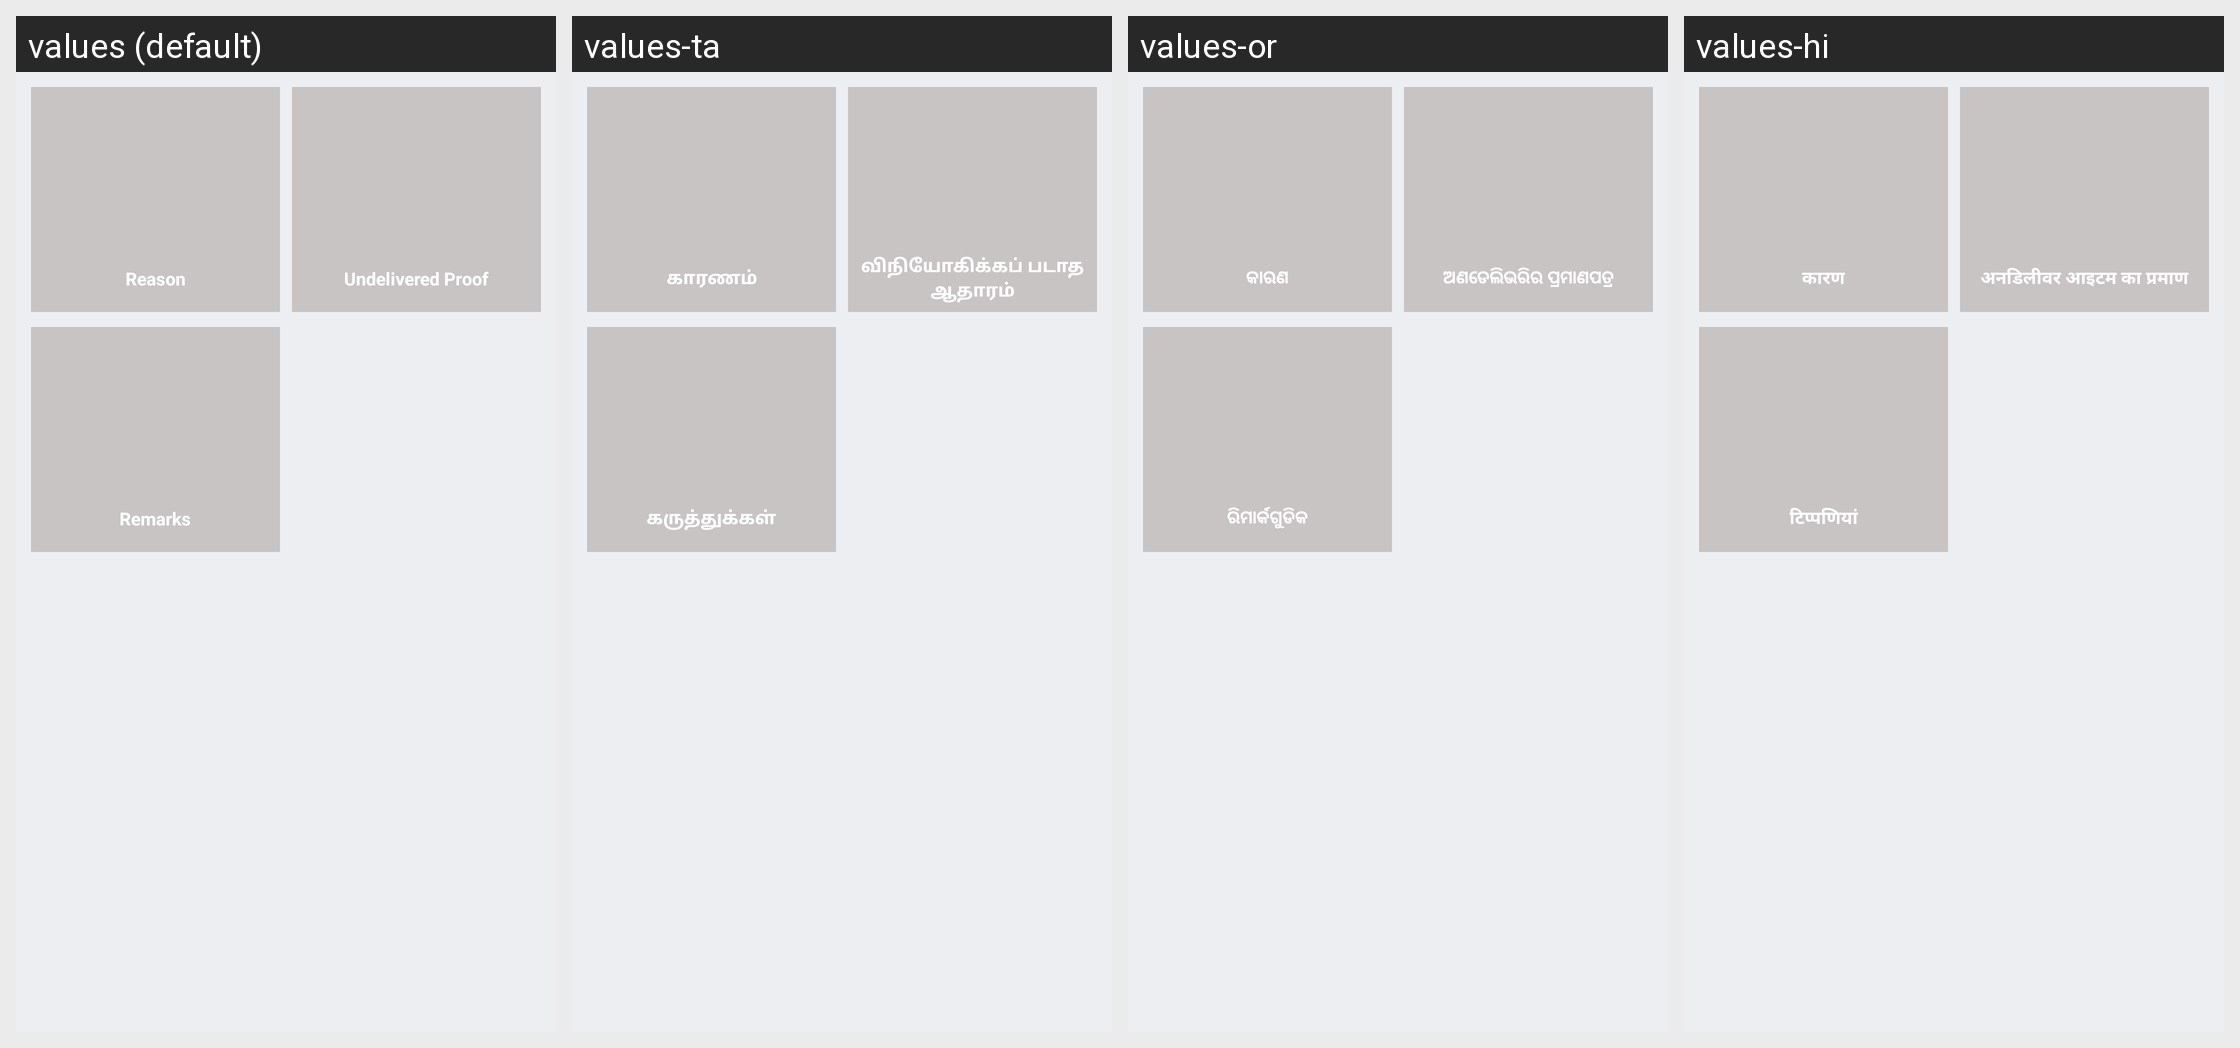

Translations of the strings shown on this Android screen, per locale in the grid:
Android screen res/layout/activity_un_delivery.xml rendered under 4 locales, left to right: values (default), values-ta, values-or, values-hi. Device: Nexus 5 (rendered at 1080×1920; each locale shown at half size, 540×960, under a caption strip naming it); theme AppTheme.
Other locales in the repository, not shown: values-as, values-be, values-en, values-kn, values-mr, values-pa, values-te.
Strings drawn on this screen, with the default value and each locale's value (text and hints the layout hard-codes, and strings that could not be matched under every locale, appear in the picture but are not listed):

reason
  values: Reason
  values-ta: காரணம்
  values-or: କାରଣ
  values-hi: कारण

undelivered_proof
  values: Undelivered Proof
  values-ta: விநியோகிக்கப் படாத ஆதாரம்
  values-or: ଅଣଡେଲିଭରିର ପ୍ରମାଣପତ୍ର
  values-hi: अनडिलीवर आइटम का प्रमाण

remark
  values: Remarks
  values-ta: கருத்துக்கள்
  values-or: ରିମାର୍କଗୁଡିକ
  values-hi: टिप्पणियां
